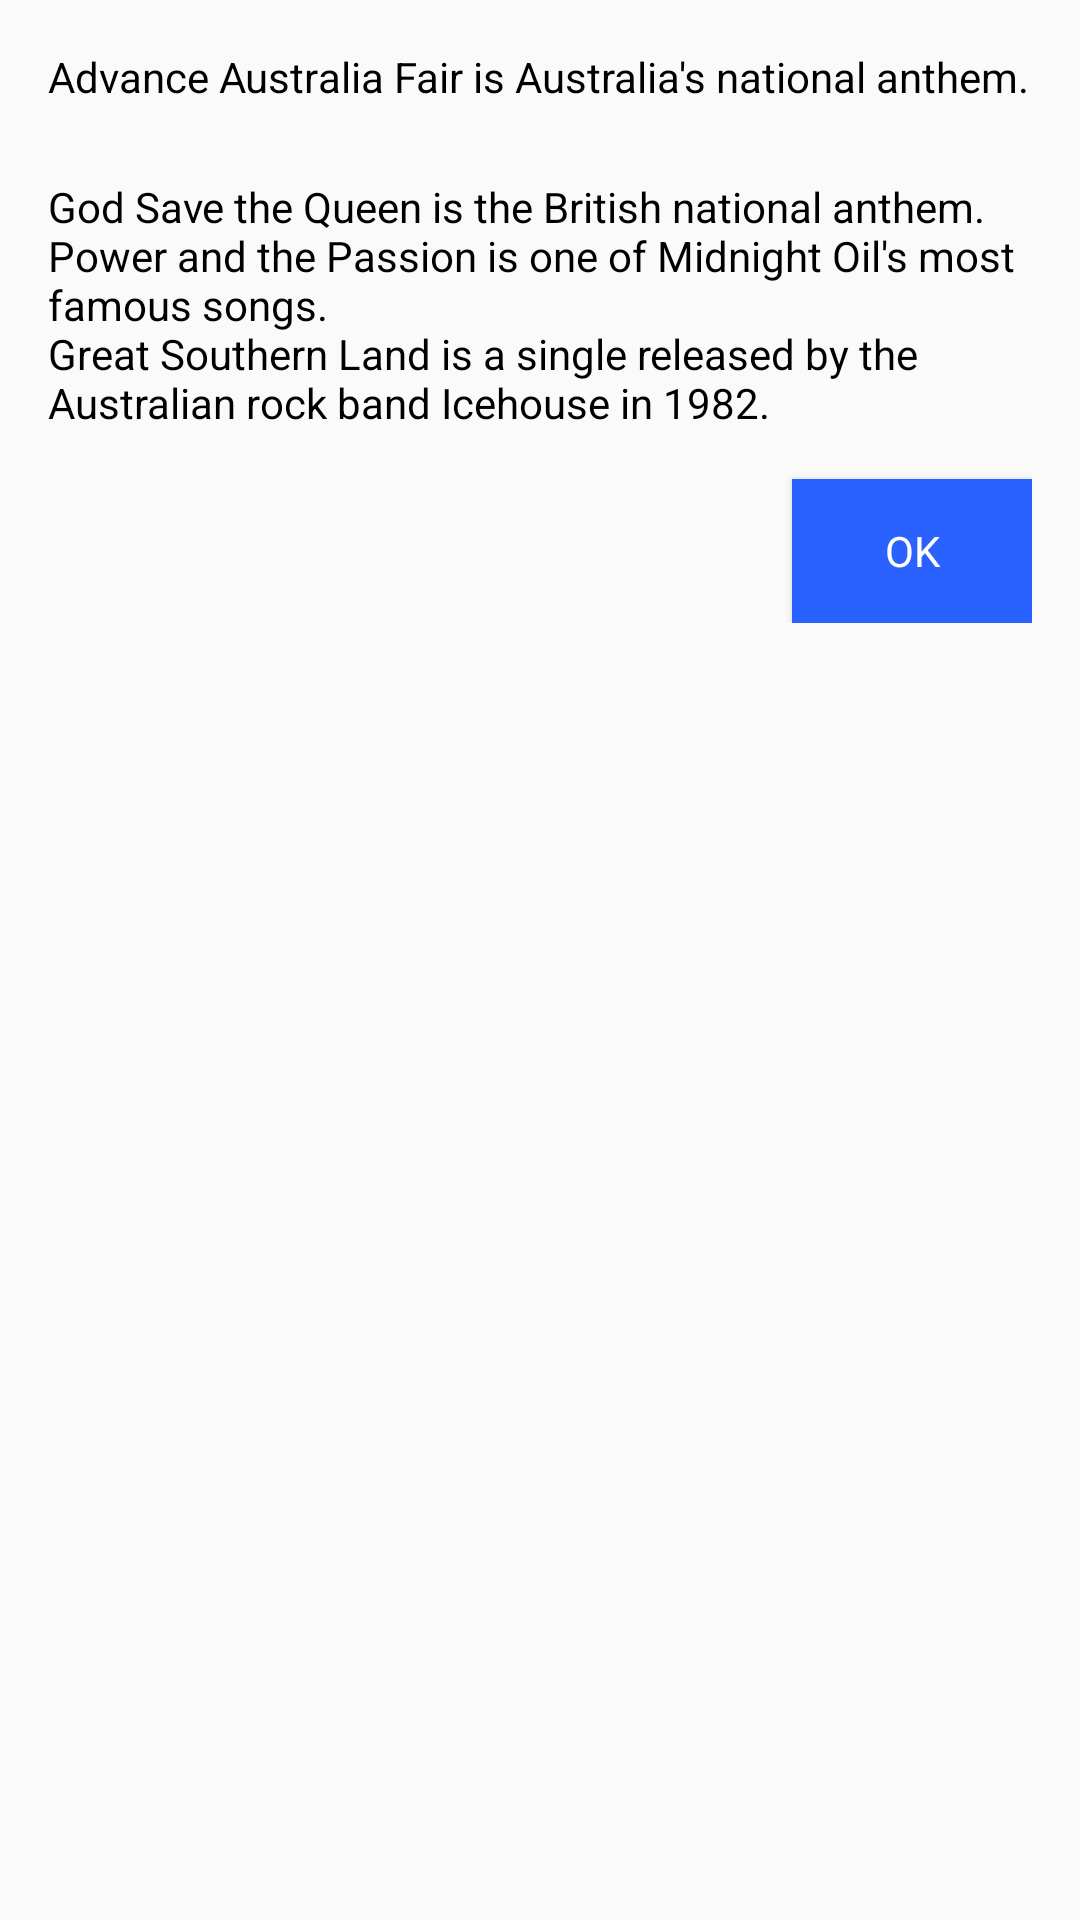

Produce the Android XML layout that renders to this screen, including the resource entries it uses.
<!-- AndroidManifest.xml: application theme AppTheme -->
<!-- res/layout/quiz04_answer.xml -->
<?xml version="1.0" encoding="utf-8"?>
<ScrollView xmlns:android="http://schemas.android.com/apk/res/android"
    android:layout_width="match_parent"
    android:layout_height="match_parent"
    android:layout_margin="@dimen/activity_margin"
    android:orientation="vertical">

    <LinearLayout
        android:layout_width="match_parent"
        android:layout_height="wrap_content"
        android:orientation="vertical"
        android:padding="@dimen/activity_margin">

        <TextView
            style="@style/QuizTextViewStyle"
            android:text="@string/quiz04_view_answer01" />

        <TextView
            style="@style/QuizTextViewStyle"
            android:layout_marginTop="@dimen/activity_margin_half"
            android:text="@string/quiz04_view_answer02" />

        <Button
            android:id="@+id/quiz04_button_ok"
            style="@style/ButtonStyle"
            android:layout_height="wrap_content"
            android:layout_gravity="end"
            android:layout_marginTop="@dimen/activity_margin"
            android:text="@string/ok"
            android:textAllCaps="true" />

    </LinearLayout>

</ScrollView>
<!-- resources referenced by this layout -->
<resources>
  <dimen name="activity_margin">16dp</dimen>
  <dimen name="activity_margin_half">8dp</dimen>
  <string name="ok">OK</string>
  <string name="quiz04_view_answer01">"Advance Australia Fair is Australia's national anthem."\n</string>
  <string name="quiz04_view_answer02">"God Save the Queen is the British national anthem."\n"Power and the Passion is one of Midnight Oil's most famous songs."\n"Great Southern Land is a single released by the Australian rock band Icehouse in 1982."</string>
  <style name="ButtonStyle">
          <item name="android:layout_width">80dp</item>
          <item name="android:layout_height">56dp</item>
          <item name="android:textAppearance">?android:textAppearanceSmall</item>
          <item name="android:textColor">@color/colorWhite</item>
          <item name="android:background">@color/colorAccent</item>
          <item name="android:padding">@dimen/activity_margin_quarter</item>
      </style>
  <style name="QuizTextViewStyle">
          <item name="android:layout_width">wrap_content</item>
          <item name="android:layout_height">wrap_content</item>
          <item name="android:textColor">@color/colorBlack</item>
      </style>
  <style name="AppTheme" parent="Theme.AppCompat.Light.DarkActionBar">
          
          <item name="colorPrimary">@color/colorPrimary</item>
          <item name="colorPrimaryDark">@color/colorPrimaryDark</item>
          <item name="colorAccent">@color/colorAccent</item>
      </style>
  <color name="colorWhite">#FFFFFF</color>
  <color name="colorAccent">@color/colorBlueAccent700</color>
  <dimen name="activity_margin_quarter">4dp</dimen>
  <color name="colorBlack">#000000</color>
  <color name="colorPrimary">#3F51B5</color>
  <color name="colorPrimaryDark">#303F9F</color>
  <color name="colorBlueAccent700">#2962FF</color>
</resources>
